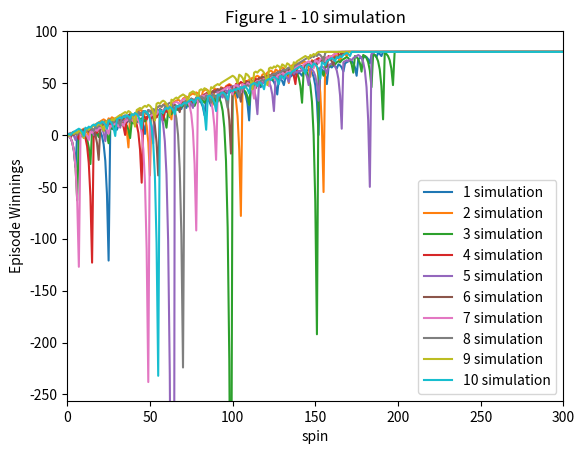
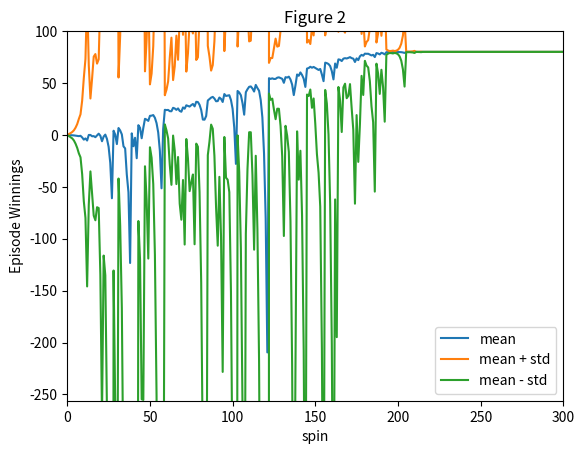
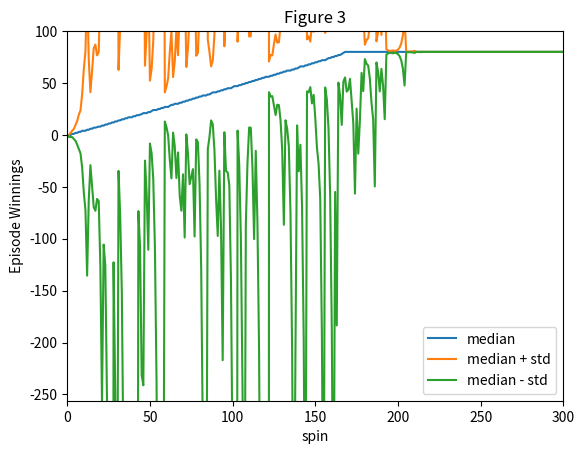
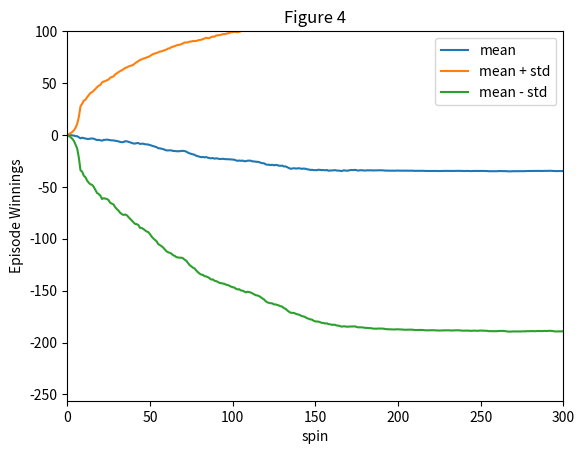
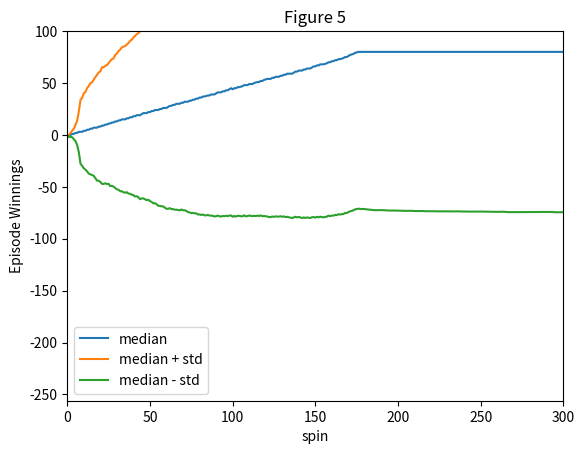

Source code (Python) for these figures, in order:
""""""  		  	   		  	  		  		  		    	 		 		   		 		  
"""Assess a betting strategy.  		  	   		  	  		  		  		    	 		 		   		 		  
  		  	   		  	  		  		  		    	 		 		   		 		  
Copyright 2018, Georgia Institute of Technology (Georgia Tech)  		  	   		  	  		  		  		    	 		 		   		 		  
Atlanta, Georgia 30332  		  	   		  	  		  		  		    	 		 		   		 		  
All Rights Reserved  		  	   		  	  		  		  		    	 		 		   		 		  
  		  	   		  	  		  		  		    	 		 		   		 		  
Template code for CS 4646/7646  		  	   		  	  		  		  		    	 		 		   		 		  
  		  	   		  	  		  		  		    	 		 		   		 		  
Georgia Tech asserts copyright ownership of this template and all derivative  		  	   		  	  		  		  		    	 		 		   		 		  
works, including solutions to the projects assigned in this course. Students  		  	   		  	  		  		  		    	 		 		   		 		  
and other users of this template code are advised not to share it with others  		  	   		  	  		  		  		    	 		 		   		 		  
or to make it available on publicly viewable websites including repositories  		  	   		  	  		  		  		    	 		 		   		 		  
such as github and gitlab.  This copyright statement should not be removed  		  	   		  	  		  		  		    	 		 		   		 		  
or edited.  		  	   		  	  		  		  		    	 		 		   		 		  
  		  	   		  	  		  		  		    	 		 		   		 		  
We do grant permission to share solutions privately with non-students such  		  	   		  	  		  		  		    	 		 		   		 		  
as potential employers. However, sharing with other current or future  		  	   		  	  		  		  		    	 		 		   		 		  
students of CS 7646 is prohibited and subject to being investigated as a  		  	   		  	  		  		  		    	 		 		   		 		  
GT honor code violation.  		  	   		  	  		  		  		    	 		 		   		 		  
  		  	   		  	  		  		  		    	 		 		   		 		  
-----do not edit anything above this line---  		  	   		  	  		  		  		    	 		 		   		 		  
  		  	   		  	  		  		  		    	 		 		   		 		  
Student Name: Tucker Balch (replace with your name)  		  	   		  	  		  		  		    	 		 		   		 		  
GT User ID: tb34 (replace with your User ID)  		  	   		  	  		  		  		    	 		 		   		 		  
GT ID: 900897987 (replace with your GT ID)  		  	   		  	  		  		  		    	 		 		   		 		  
"""  		  	   		  	  		  		  		    	 		 		   		 		  
  		  	   		  	  		  		  		    	 		 		   		 		  
import numpy as np  		  	   		  	  		  		  		    	 		 		   		 		  
import pandas as pd
import matplotlib.pyplot as plt
  		  	   		  	  		  		  		    	 		 		   		 		  
def author():  		  	   		  	  		  		  		    	 		 		   		 		  
    """  		  	   		  	  		  		  		    	 		 		   		 		  
    :return: The GT username of the student  		  	   		  	  		  		  		    	 		 		   		 		  
    :rtype: str  		  	   		  	  		  		  		    	 		 		   		 		  
    """  		  	   		  	  		  		  		    	 		 		   		 		  
    return "yqiu322"  # replace tb34 with your Georgia Tech username.
  		  	   		  	  		  		  		    	 		 		   		 		  
  		  	   		  	  		  		  		    	 		 		   		 		  
def gtid():  		  	   		  	  		  		  		    	 		 		   		 		  
    """  		  	   		  	  		  		  		    	 		 		   		 		  
    :return: The GT ID of the student  		  	   		  	  		  		  		    	 		 		   		 		  
    :rtype: int  		  	   		  	  		  		  		    	 		 		   		 		  
    """  		  	   		  	  		  		  		    	 		 		   		 		  
    return 903758951  # replace with your GT ID number
  		  	   		  	  		  		  		    	 		 		   		 		  
  		  	   		  	  		  		  		    	 		 		   		 		  
def get_spin_result(win_prob):  		  	   		  	  		  		  		    	 		 		   		 		  
    """  		  	   		  	  		  		  		    	 		 		   		 		  
    Given a win probability between 0 and 1, the function returns whether the probability will result in a win.  		  	   		  	  		  		  		    	 		 		   		 		  
  		  	   		  	  		  		  		    	 		 		   		 		  
    :param win_prob: The probability of winning  		  	   		  	  		  		  		    	 		 		   		 		  
    :type win_prob: float  		  	   		  	  		  		  		    	 		 		   		 		  
    :return: The result of the spin.  		  	   		  	  		  		  		    	 		 		   		 		  
    :rtype: bool  		  	   		  	  		  		  		    	 		 		   		 		  
    """  		  	   		  	  		  		  		    	 		 		   		 		  
    result = False  		  	   		  	  		  		  		    	 		 		   		 		  
    if np.random.random() <= win_prob:  		  	   		  	  		  		  		    	 		 		   		 		  
        result = True
    return result  		  	   		  	  		  		  		    	 		 		   		 		  
  		  	   		  	  		  		  		    	 		 		   		 		  
  		  	   		  	  		  		  		    	 		 		   		 		  
def test_code():  		  	   		  	  		  		  		    	 		 		   		 		  
    """  		  	   		  	  		  		  		    	 		 		   		 		  
    Method to test your code  		  	   		  	  		  		  		    	 		 		   		 		  
    """  		  	   		  	  		  		  		    	 		 		   		 		  
    win_prob = 18/38  # set appropriately to the probability of a win
    np.random.seed(gtid())  # do this only once  		  	   		  	  		  		  		    	 		 		   		 		  
    print(get_spin_result(win_prob))  # test the roulette spin  		  	   		  	  		  		  		    	 		 		   		 		  
    # add your code here to implement the experiments  		  	   		  	  		  		  		    	 		 		   		 		  
def gambling_sim(win_prob):
    episode_winnings = 0
    result = np.full((1001),80)
    spin = 0
    result[0] = 0
    while episode_winnings < 80 and spin < 1000:
        bet_amount = 1
        won = False
        while not won:
            spin = spin + 1
            won = get_spin_result(win_prob)
            if won == True:
                episode_winnings = episode_winnings + bet_amount
            else:
                episode_winnings = episode_winnings - bet_amount
                bet_amount = bet_amount * 2
            result[spin] = episode_winnings
    return result

win_prob = 18/38


def plot_exp1(win_prob):
   plt.ylim([-256,100])
   plt.xlim([0,300])
   plt.ylabel("Episode Winnings")
   plt.xlabel("spin")
   plt.title("Figure 1 - 10 simulation")
   for trial in range(1,11,1):
       episode_t = gambling_sim(win_prob)
       plt.plot(episode_t, label= '%s simulation' % trial)
   plt.legend()
   plt.savefig("Figure1.png")
   plt.clf()

plot_exp1(win_prob)


###Get data for figure 2 and 3 in Experiment 1
array_data = np.full((1000,1001),80)
for trial in range(1000):
    episode_t = gambling_sim(win_prob)
    array_data[trial] = episode_t

mean_data = np.mean(array_data,axis=0)
median_data =np.median(array_data,axis=0)
std_data = np.std(array_data,axis=0)
upper_bound = mean_data + std_data
lower_bound = mean_data - std_data
upper_bound_2 = median_data + std_data
lower_bound_2 = median_data - std_data

#### plot graph 2
plt.ylim([-256, 100])
plt.xlim([0, 300])
plt.ylabel("Episode Winnings")
plt.xlabel("spin")
plt.title("Figure 2")
plt.plot(mean_data,label = "mean")
plt.plot(upper_bound, label ="mean + std")
plt.plot(lower_bound,label= "mean - std")
plt.legend()
plt.savefig("Figure2.png")
plt.clf()


### plot graph 3
plt.ylim([-256, 100])
plt.xlim([0, 300])
plt.ylabel("Episode Winnings")
plt.xlabel("spin")
plt.title("Figure 3")
plt.plot(median_data,label = "median")
plt.plot(upper_bound_2, label ="median + std")
plt.plot(lower_bound_2,label= "median - std")
plt.legend()
plt.savefig("Figure3.png")
plt.clf()


#### experiment 2
def gambling_sim2(win_prob,bankroll):
    episode_winnings = 0
    result = np.full((1001),80)
    result[0] = 0
    spin = 0
    while episode_winnings < 80 and spin < 1000:
        won = False
        bet_amount = 1
        while not won and spin < 1000:
            spin = spin + 1
            won = get_spin_result(win_prob)
            if won == True:
                episode_winnings = episode_winnings + bet_amount
            else:
                episode_winnings = episode_winnings - bet_amount
                bet_amount = bet_amount * 2
                if episode_winnings == -bankroll:
                    result[spin:] = episode_winnings
                    return result
                current_amount = episode_winnings + bankroll
                if current_amount <= bet_amount:
                    bet_amount = current_amount
            result[spin] = episode_winnings
    return result

bankroll=256



###Get data for figure 4 and 5 in Experiment 2
array_data2 = np.full((1000,1001),-bankroll)
for trial in range(1000):
    episode_t = gambling_sim2(win_prob,bankroll)
    array_data2[trial] = episode_t

mean_data2 = np.mean(array_data2,axis=0)
median_data2 =np.median(array_data2,axis=0)
std_data2 = np.std(array_data2,axis=0)
upper_bound = mean_data2 + std_data2
lower_bound = mean_data2 - std_data2
upper_bound_2 = median_data2 + std_data2
lower_bound_2 = median_data2 - std_data2

#### plot graph 4
plt.ylim([-256, 100])
plt.xlim([0, 300])
plt.ylabel("Episode Winnings")
plt.xlabel("spin")
plt.title("Figure 4")
plt.plot(mean_data2,label = "mean")
plt.plot(upper_bound, label ="mean + std")
plt.plot(lower_bound,label= "mean - std")
plt.legend()
plt.savefig("Figure4.png")
plt.clf()


### plot graph 2
plt.ylim([-256, 100])
plt.xlim([0, 300])
plt.ylabel("Episode Winnings")
plt.xlabel("spin")
plt.title("Figure 5")
plt.plot(median_data2,label = "median")
plt.plot(upper_bound_2, label ="median + std")
plt.plot(lower_bound_2,label= "median - std")
plt.legend()
plt.savefig("Figure5.png")
plt.clf()


  		  	   		  	  		  		  		    	 		 		   		 		  
if __name__ == "__main__":  		  	   		  	  		  		  		    	 		 		   		 		  
    test_code()  		  	   		  	  		  		  		    	 		 		   		 		  
